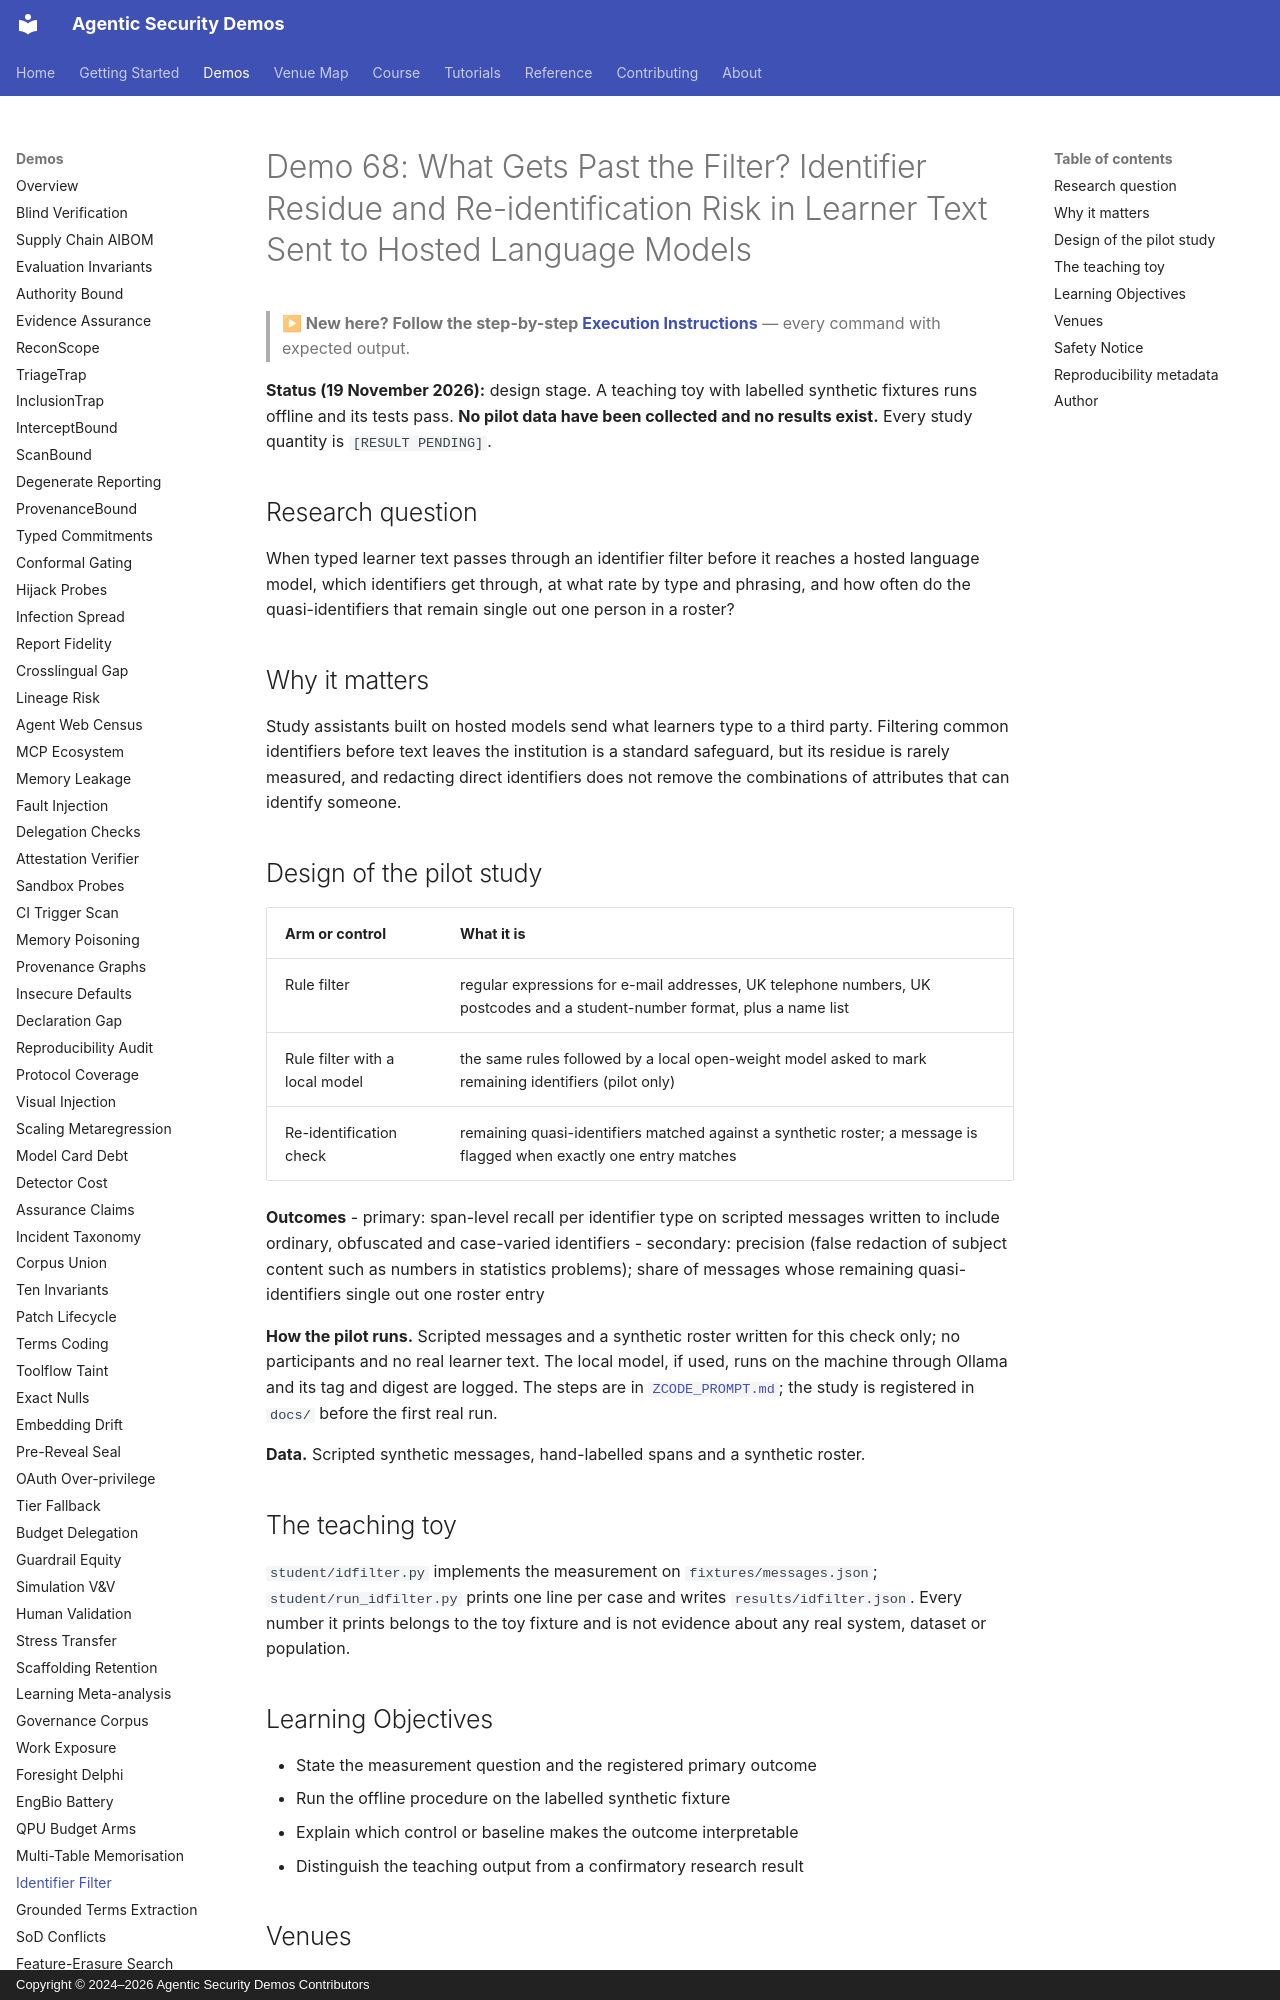

repository: jedi-master-council/agentic-security-demos · page: demos/68-identifier-filter/index.html · generator: mkdocs · copyright: Copyright © 2024–2026 Agentic Security Demos Contributors

# Demo 68: What Gets Past the Filter? Identifier Residue and Re-identification Risk in Learner Text Sent to Hosted Language Models

> **▶ New here? Follow the step-by-step [Execution Instructions](https://github.com/jedi-master-council/agentic-security-demos/blob/main/demo-68-identifier-filter/INSTRUCTIONS.md)** — every command with expected output.

**Status (19 November 2026):** design stage. A teaching toy with labelled synthetic fixtures runs offline and its tests pass. **No pilot data have been collected and no results exist.** Every study quantity is `[RESULT PENDING]`.

## Research question

When typed learner text passes through an identifier filter before it reaches a hosted language model, which identifiers get through, at what rate by type and phrasing, and how often do the quasi-identifiers that remain single out one person in a roster?

## Why it matters

Study assistants built on hosted models send what learners type to a third party. Filtering common identifiers before text leaves the institution is a standard safeguard, but its residue is rarely measured, and redacting direct identifiers does not remove the combinations of attributes that can identify someone.

## Design of the pilot study

| Arm or control | What it is |
|---|---|
| Rule filter | regular expressions for e-mail addresses, UK telephone numbers, UK postcodes and a student-number format, plus a name list |
| Rule filter with a local model | the same rules followed by a local open-weight model asked to mark remaining identifiers (pilot only) |
| Re-identification check | remaining quasi-identifiers matched against a synthetic roster; a message is flagged when exactly one entry matches |

**Outcomes**
- primary: span-level recall per identifier type on scripted messages written to include ordinary, obfuscated and case-varied identifiers
- secondary: precision (false redaction of subject content such as numbers in statistics problems); share of messages whose remaining quasi-identifiers single out one roster entry

**How the pilot runs.** Scripted messages and a synthetic roster written for this check only; no participants and no real learner text. The local model, if used, runs on the machine through Ollama and its tag and digest are logged. The steps are in [`ZCODE_PROMPT.md`](https://github.com/jedi-master-council/agentic-security-demos/blob/main/demo-68-identifier-filter/ZCODE_PROMPT.md); the study is registered in `docs/` before the first real run.

**Data.** Scripted synthetic messages, hand-labelled spans and a synthetic roster.

## The teaching toy

`student/idfilter.py` implements the measurement on `fixtures/messages.json`; `student/run_idfilter.py` prints one line per case and writes `results/idfilter.json`. Every number it prints belongs to the toy fixture and is not evidence about any real system, dataset or population.

## Learning Objectives

- State the measurement question and the registered primary outcome
- Run the offline procedure on the labelled synthetic fixture
- Explain which control or baseline makes the outcome interpretable
- Distinguish the teaching output from a confirmatory research result
